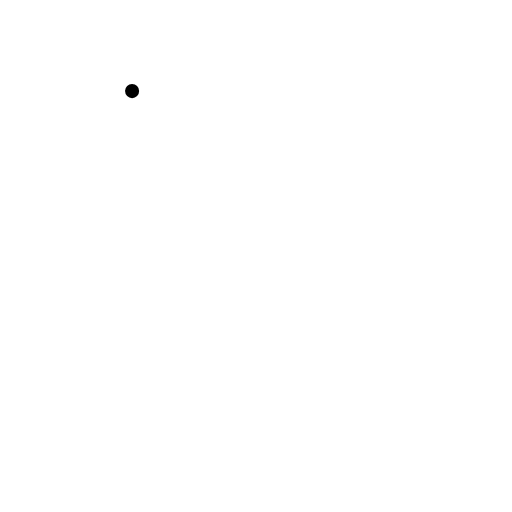
t = 0.00 s
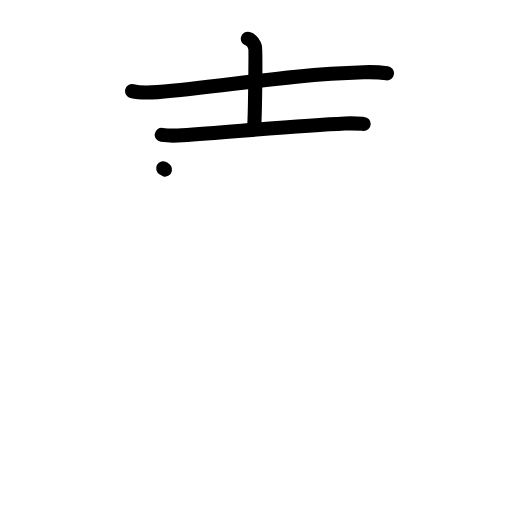
t = 3.20 s
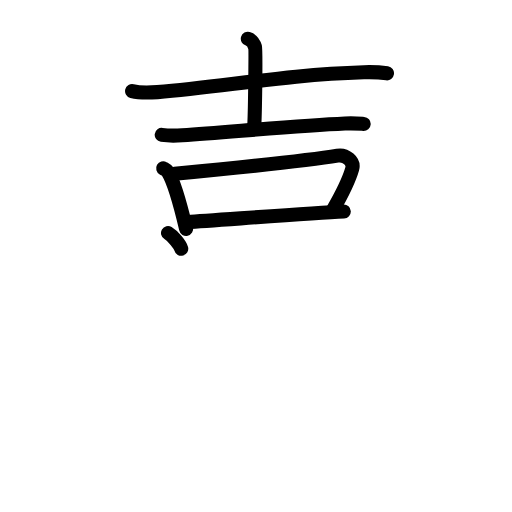
t = 6.40 s
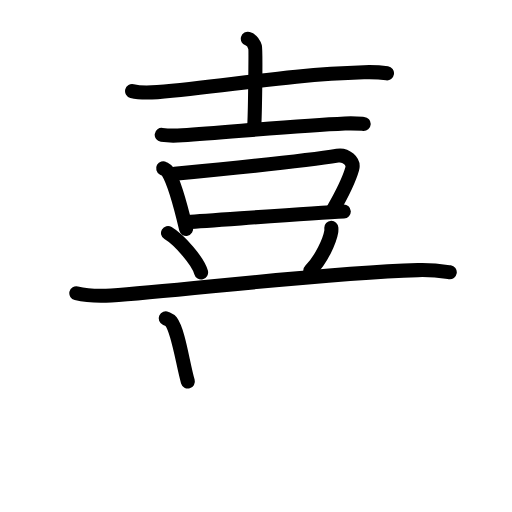
t = 9.60 s
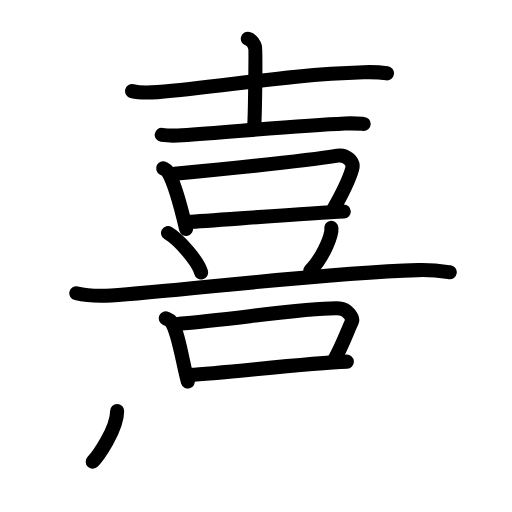
t = 12.80 s
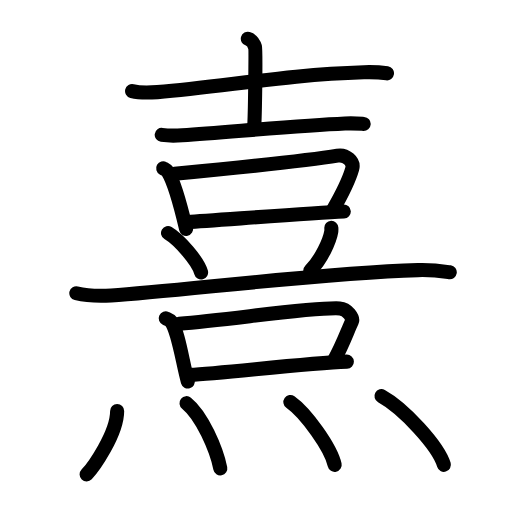
t = 16.00 s

The animated SVG that drew these frames (rendered in a browser with its animation timeline set to each time). Animation: 45 SMIL elements (animate=45); one cycle of 16.00 s.

<?xml version="1.0" encoding="UTF-8"?>
<!--
AniKanjiVG is licensed by CC-BY-SA Paul C. Sommerhoff (https://bitbucket.org/sommerhoff/anikanjivg).
AniKanjiVG uses KanjiVG which is licensed by CC-BY-SA Ulrich Apel (http://kanjivg.tagaini.net).
See also http://creativecommons.org/licenses/by-sa/3.0/
-->
<svg xmlns:kvg='http://kanjivg.tagaini.net' xmlns='http://www.w3.org/2000/svg' width='109' height='109' viewBox='0 0 109 109' style='fill:none;stroke:#000000;stroke-width:3;stroke-linecap:round;stroke-linejoin:round;' id="kvg:kanji_071b9"><g id="kvg:071b9" kvg:element="熹"><g id="kvg:071b9-g1" kvg:element="喜" kvg:position="top"><g id="kvg:071b9-g2" kvg:element="吉" kvg:position="top"><g id="kvg:071b9-g3" kvg:element="士" kvg:position="top"><path id="kvg:071b9-s1" kvg:type="㇐" d="M28.12,19.39c1.4,0.36,3.98,0.33,5.38,0.22c14.62-1.21,27.47-3.73,43.97-4.23c2.34-0.07,3.75,0.06,4.92,0.23"><animate attributeName="d" begin="0.0s" dur="0.3333333333333333s" from="M28.12,19.39C28.12,19.39,28.12,19.39,28.12,19.39" to="M28.12,19.39c1.4,0.36,3.98,0.33,5.38,0.22" />
<animate attributeName="d" begin="0.3333333333333333s" dur="0.3333333333333333s" from="M28.12,19.39c1.4,0.36,3.98,0.33,5.38,0.22c0,0,0,0,0,0,0" to="M28.12,19.39c1.4,0.36,3.98,0.33,5.38,0.22c14.62-1.21,27.47-3.73,43.97-4.23" />
<animate attributeName="d" begin="0.6666666666666666s" dur="0.3333333333333333s" from="M28.12,19.39c1.4,0.36,3.98,0.33,5.38,0.22c14.62-1.21,27.47-3.73,43.97-4.23c0,0,0,0,0,0,0" to="M28.12,19.39c1.4,0.36,3.98,0.33,5.38,0.22c14.62-1.21,27.47-3.73,43.97-4.23c2.34-0.07,3.75,0.06,4.92,0.23" />
</path>
<path id="kvg:071b9-s2" kvg:type="㇑a" d="M52.76,8.26c0.86,0.25,1.37,1.22,1.54,1.77c0.17,0.56,0.01,13.13-0.16,16.66"><animate attributeName="d" begin="1.0s" dur="0.5s" from="M52.76,8.26C52.76,8.26,52.76,8.26,52.76,8.26" to="M52.76,8.26c0.86,0.25,1.37,1.22,1.54,1.77" />
<animate attributeName="d" begin="1.5s" dur="0.5s" from="M52.76,8.26c0.86,0.25,1.37,1.22,1.54,1.77c0,0,0,0,0,0,0" to="M52.76,8.26c0.86,0.25,1.37,1.22,1.54,1.77c0.17,0.56,0.01,13.13-0.16,16.66" />
<animate attributeName="d" begin="0s" dur="1.0s" from="M-100,-100" to="M-100,-100" />
</path>
<path id="kvg:071b9-s3" kvg:type="㇐" d="M34.43,28.71c1.14,0.16,3.23,0.17,4.37,0.08C50,28,63.75,26.75,73.43,26.29c1.9-0.09,3.04,0.02,3.99,0.09"><animate attributeName="d" begin="2.0s" dur="0.3333333333333333s" from="M34.43,28.71C34.43,28.71,34.43,28.71,34.43,28.71" to="M34.43,28.71c1.14,0.16,3.23,0.17,4.37,0.08" />
<animate attributeName="d" begin="2.3333333333333335s" dur="0.3333333333333333s" from="M34.43,28.71c1.14,0.16,3.23,0.17,4.37,0.08c0,0,0,0,0,0,0" to="M34.43,28.71c1.14,0.16,3.23,0.17,4.37,0.08C50,28,63.75,26.75,73.43,26.29" />
<animate attributeName="d" begin="2.6666666666666665s" dur="0.3333333333333333s" from="M34.43,28.71c1.14,0.16,3.23,0.17,4.37,0.08C50,28,63.75,26.75,73.43,26.29c0,0,0,0,0,0,0" to="M34.43,28.71c1.14,0.16,3.23,0.17,4.37,0.08C50,28,63.75,26.75,73.43,26.29c1.9-0.09,3.04,0.02,3.99,0.09" />
<animate attributeName="d" begin="0s" dur="2.0s" from="M-100,-100" to="M-100,-100" />
</path>
</g>
<g id="kvg:071b9-g4" kvg:element="口" kvg:position="bottom"><path id="kvg:071b9-s4" kvg:type="㇑" d="M34.74,35.83c0.39,0.22,0.79,0.41,0.96,0.68c1.36,2.2,2.99,8.27,3.92,12.22"><animate attributeName="d" begin="3.0s" dur="0.5s" from="M34.74,35.83C34.74,35.83,34.74,35.83,34.74,35.83" to="M34.74,35.83c0.39,0.22,0.79,0.41,0.96,0.68" />
<animate attributeName="d" begin="3.5s" dur="0.5s" from="M34.74,35.83c0.39,0.22,0.79,0.41,0.96,0.68c0,0,0,0,0,0,0" to="M34.74,35.83c0.39,0.22,0.79,0.41,0.96,0.68c1.36,2.2,2.99,8.27,3.92,12.22" />
<animate attributeName="d" begin="0s" dur="3.0s" from="M-100,-100" to="M-100,-100" />
</path>
<path id="kvg:071b9-s5" kvg:type="㇕b" d="M37.18,37c9.6-0.92,29.57-3,34.66-3.86c1.79-0.3,3.61,1.16,3.14,2.82c-0.73,2.55-1.8,4.74-4.1,8.73"><animate attributeName="d" begin="4.0s" dur="0.3333333333333333s" from="M37.18,37C37.18,37,37.18,37,37.18,37" to="M37.18,37c9.6-0.92,29.57-3,34.66-3.86" />
<animate attributeName="d" begin="4.333333333333333s" dur="0.3333333333333333s" from="M37.18,37c9.6-0.92,29.57-3,34.66-3.86c0,0,0,0,0,0,0" to="M37.18,37c9.6-0.92,29.57-3,34.66-3.86c1.79-0.3,3.61,1.16,3.14,2.82" />
<animate attributeName="d" begin="4.666666666666667s" dur="0.3333333333333333s" from="M37.18,37c9.6-0.92,29.57-3,34.66-3.86c1.79-0.3,3.61,1.16,3.14,2.82c0,0,0,0,0,0,0" to="M37.18,37c9.6-0.92,29.57-3,34.66-3.86c1.79-0.3,3.61,1.16,3.14,2.82c-0.73,2.55-1.8,4.74-4.1,8.73" />
<animate attributeName="d" begin="0s" dur="4.0s" from="M-100,-100" to="M-100,-100" />
</path>
<path id="kvg:071b9-s6" kvg:type="㇐b" d="M40.01,47.27c5.81-0.35,25.8-1.89,33.18-2.24"><animate attributeName="d" begin="5.0s" dur="1.0s" from="M40.01,47.27C40.01,47.27,40.01,47.27,40.01,47.27" to="M40.01,47.27c5.81-0.35,25.8-1.89,33.18-2.24" />
<animate attributeName="d" begin="0s" dur="5.0s" from="M-100,-100" to="M-100,-100" />
</path>
</g>
</g>
<g id="kvg:071b9-g5" kvg:position="bottom"><path id="kvg:071b9-s7" kvg:type="㇔" d="M35.77,49.61c2.49,1.48,6.42,6.09,7.04,8.39"><animate attributeName="d" begin="6.0s" dur="1.0s" from="M35.77,49.61C35.77,49.61,35.77,49.61,35.77,49.61" to="M35.77,49.61c2.49,1.48,6.42,6.09,7.04,8.39" />
<animate attributeName="d" begin="0s" dur="6.0s" from="M-100,-100" to="M-100,-100" />
</path>
<path id="kvg:071b9-s8" kvg:type="㇒" d="M70.54,48.51c0.01,0.21,0.03,0.56-0.03,0.86c-0.3,1.82-2.06,5.82-4.46,8.27"><animate attributeName="d" begin="7.0s" dur="0.5s" from="M70.54,48.51C70.54,48.51,70.54,48.51,70.54,48.51" to="M70.54,48.51c0.01,0.21,0.03,0.56-0.03,0.86" />
<animate attributeName="d" begin="7.5s" dur="0.5s" from="M70.54,48.51c0.01,0.21,0.03,0.56-0.03,0.86c0,0,0,0,0,0,0" to="M70.54,48.51c0.01,0.21,0.03,0.56-0.03,0.86c-0.3,1.82-2.06,5.82-4.46,8.27" />
<animate attributeName="d" begin="0s" dur="7.0s" from="M-100,-100" to="M-100,-100" />
</path>
<path id="kvg:071b9-s9" kvg:type="㇐" d="M16.25,62.43c1.94,0.47,5.5,0.58,7.43,0.47c14.28-0.86,43.65-4.75,65.28-5.39c3.23-0.1,5.17,0.22,6.79,0.46"><animate attributeName="d" begin="8.0s" dur="0.3333333333333333s" from="M16.25,62.43C16.25,62.43,16.25,62.43,16.25,62.43" to="M16.25,62.43c1.94,0.47,5.5,0.58,7.43,0.47" />
<animate attributeName="d" begin="8.333333333333334s" dur="0.3333333333333333s" from="M16.25,62.43c1.94,0.47,5.5,0.58,7.43,0.47c0,0,0,0,0,0,0" to="M16.25,62.43c1.94,0.47,5.5,0.58,7.43,0.47c14.28-0.86,43.65-4.75,65.28-5.39" />
<animate attributeName="d" begin="8.666666666666666s" dur="0.3333333333333333s" from="M16.25,62.43c1.94,0.47,5.5,0.58,7.43,0.47c14.28-0.86,43.65-4.75,65.28-5.39c0,0,0,0,0,0,0" to="M16.25,62.43c1.94,0.47,5.5,0.58,7.43,0.47c14.28-0.86,43.65-4.75,65.28-5.39c3.23-0.1,5.17,0.22,6.79,0.46" />
<animate attributeName="d" begin="0s" dur="8.0s" from="M-100,-100" to="M-100,-100" />
</path>
<g id="kvg:071b9-g6" kvg:element="口"><path id="kvg:071b9-s10" kvg:type="㇑" d="M35.28,67.78c0.46,0.21,0.93,0.39,1.13,0.66c1.59,2.12,2.49,8.97,3.58,12.77"><animate attributeName="d" begin="9.0s" dur="0.5s" from="M35.28,67.78C35.28,67.78,35.28,67.78,35.28,67.78" to="M35.28,67.78c0.46,0.21,0.93,0.39,1.13,0.66" />
<animate attributeName="d" begin="9.5s" dur="0.5s" from="M35.28,67.78c0.46,0.21,0.93,0.39,1.13,0.66c0,0,0,0,0,0,0" to="M35.28,67.78c0.46,0.21,0.93,0.39,1.13,0.66c1.59,2.12,2.49,8.97,3.58,12.77" />
<animate attributeName="d" begin="0s" dur="9.0s" from="M-100,-100" to="M-100,-100" />
</path>
<path id="kvg:071b9-s11" kvg:type="㇕b" d="M38.14,68.91c11.23-0.89,28.41-3.58,34.2-3.25c1.66,0.09,2.89,2.1,2.59,2.75c-1,2.11-1.85,4.76-3.79,8.26"><animate attributeName="d" begin="10.0s" dur="0.3333333333333333s" from="M38.14,68.91C38.14,68.91,38.14,68.91,38.14,68.91" to="M38.14,68.91c11.23-0.89,28.41-3.58,34.2-3.25" />
<animate attributeName="d" begin="10.333333333333334s" dur="0.3333333333333333s" from="M38.14,68.91c11.23-0.89,28.41-3.58,34.2-3.25c0,0,0,0,0,0,0" to="M38.14,68.91c11.23-0.89,28.41-3.58,34.2-3.25c1.66,0.09,2.89,2.1,2.59,2.75" />
<animate attributeName="d" begin="10.666666666666666s" dur="0.3333333333333333s" from="M38.14,68.91c11.23-0.89,28.41-3.58,34.2-3.25c1.66,0.09,2.89,2.1,2.59,2.75c0,0,0,0,0,0,0" to="M38.14,68.91c11.23-0.89,28.41-3.58,34.2-3.25c1.66,0.09,2.89,2.1,2.59,2.75c-1,2.11-1.85,4.76-3.79,8.26" />
<animate attributeName="d" begin="0s" dur="10.0s" from="M-100,-100" to="M-100,-100" />
</path>
<path id="kvg:071b9-s12" kvg:type="㇐b" d="M40.45,79.81c6.8-0.34,24.76-2.48,33.39-2.82"><animate attributeName="d" begin="11.0s" dur="1.0s" from="M40.45,79.81C40.45,79.81,40.45,79.81,40.45,79.81" to="M40.45,79.81c6.8-0.34,24.76-2.48,33.39-2.82" />
<animate attributeName="d" begin="0s" dur="11.0s" from="M-100,-100" to="M-100,-100" />
</path>
</g>
</g>
</g>
<g id="kvg:071b9-g7" kvg:element="灬" kvg:variant="true" kvg:original="火" kvg:position="bottom" kvg:radical="general"><path id="kvg:071b9-s13" kvg:type="㇔" d="M24.94,87.5c0,4.89-5.16,12.1-6.5,13.5"><animate attributeName="d" begin="12.0s" dur="1.0s" from="M24.94,87.5C24.94,87.5,24.94,87.5,24.94,87.5" to="M24.94,87.5c0,4.89-5.16,12.1-6.5,13.5" />
<animate attributeName="d" begin="0s" dur="12.0s" from="M-100,-100" to="M-100,-100" />
</path>
<path id="kvg:071b9-s14" kvg:type="㇔" d="M39.71,85.83c3.27,2.62,6.37,9.81,7.19,13.88"><animate attributeName="d" begin="13.0s" dur="1.0s" from="M39.71,85.83C39.71,85.83,39.71,85.83,39.71,85.83" to="M39.71,85.83c3.27,2.62,6.37,9.81,7.19,13.88" />
<animate attributeName="d" begin="0s" dur="13.0s" from="M-100,-100" to="M-100,-100" />
</path>
<path id="kvg:071b9-s15" kvg:type="㇔" d="M61.82,85.58c3.33,2.36,8.6,9.71,9.43,13.38"><animate attributeName="d" begin="14.0s" dur="1.0s" from="M61.82,85.58C61.82,85.58,61.82,85.58,61.82,85.58" to="M61.82,85.58c3.33,2.36,8.6,9.71,9.43,13.38" />
<animate attributeName="d" begin="0s" dur="14.0s" from="M-100,-100" to="M-100,-100" />
</path>
<path id="kvg:071b9-s16" kvg:type="㇔" d="M81.21,84.33c4.69,2.58,12.12,10.62,13.29,14.63"><animate attributeName="d" begin="15.0s" dur="1.0s" from="M81.21,84.33C81.21,84.33,81.21,84.33,81.21,84.33" to="M81.21,84.33c4.69,2.58,12.12,10.62,13.29,14.63" />
<animate attributeName="d" begin="0s" dur="15.0s" from="M-100,-100" to="M-100,-100" />
</path>
</g>
</g>
</svg>
